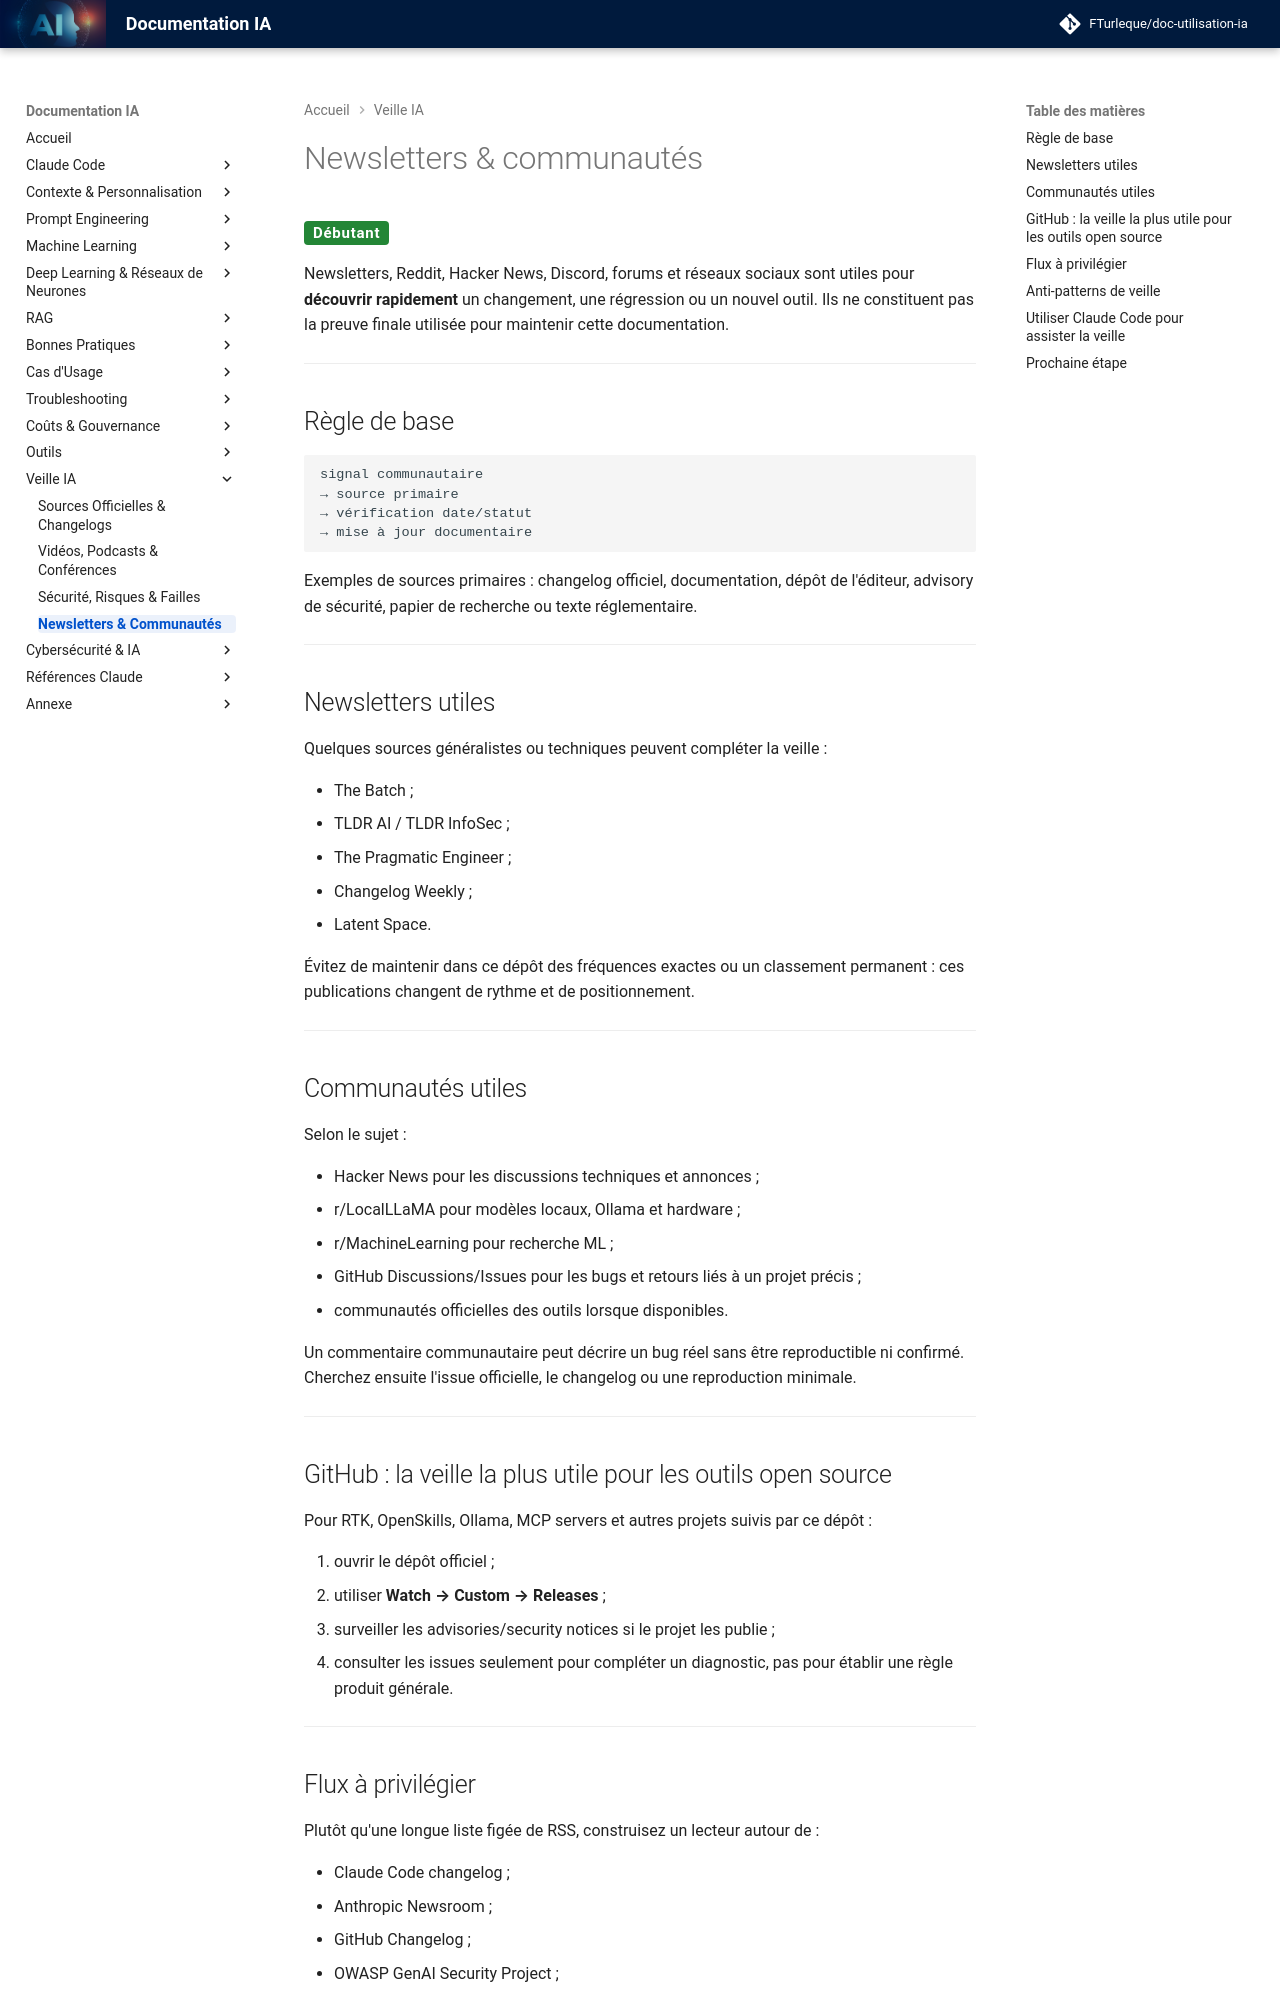

repository: FTurleque/doc-utilisation-ia · page: chapitre-14-veille-ia/newsletters-communautes/index.html · generator: mkdocs

# Newsletters & communautés

<span class="badge-beginner">Débutant</span>

Newsletters, Reddit, Hacker News, Discord, forums et réseaux sociaux sont utiles pour **découvrir rapidement** un changement, une régression ou un nouvel outil. Ils ne constituent pas la preuve finale utilisée pour maintenir cette documentation.

---

## Règle de base

```text
signal communautaire
→ source primaire
→ vérification date/statut
→ mise à jour documentaire
```

Exemples de sources primaires : changelog officiel, documentation, dépôt de l'éditeur, advisory de sécurité, papier de recherche ou texte réglementaire.

---

## Newsletters utiles

Quelques sources généralistes ou techniques peuvent compléter la veille :

- The Batch ;
- TLDR AI / TLDR InfoSec ;
- The Pragmatic Engineer ;
- Changelog Weekly ;
- Latent Space.

Évitez de maintenir dans ce dépôt des fréquences exactes ou un classement permanent : ces publications changent de rythme et de positionnement.

---

## Communautés utiles

Selon le sujet :

- Hacker News pour les discussions techniques et annonces ;
- r/LocalLLaMA pour modèles locaux, Ollama et hardware ;
- r/MachineLearning pour recherche ML ;
- GitHub Discussions/Issues pour les bugs et retours liés à un projet précis ;
- communautés officielles des outils lorsque disponibles.

Un commentaire communautaire peut décrire un bug réel sans être reproductible ni confirmé. Cherchez ensuite l'issue officielle, le changelog ou une reproduction minimale.

---

## GitHub : la veille la plus utile pour les outils open source

Pour RTK, OpenSkills, Ollama, MCP servers et autres projets suivis par ce dépôt :

1. ouvrir le dépôt officiel ;
2. utiliser **Watch → Custom → Releases** ;
3. surveiller les advisories/security notices si le projet les publie ;
4. consulter les issues seulement pour compléter un diagnostic, pas pour établir une règle produit générale.

---
